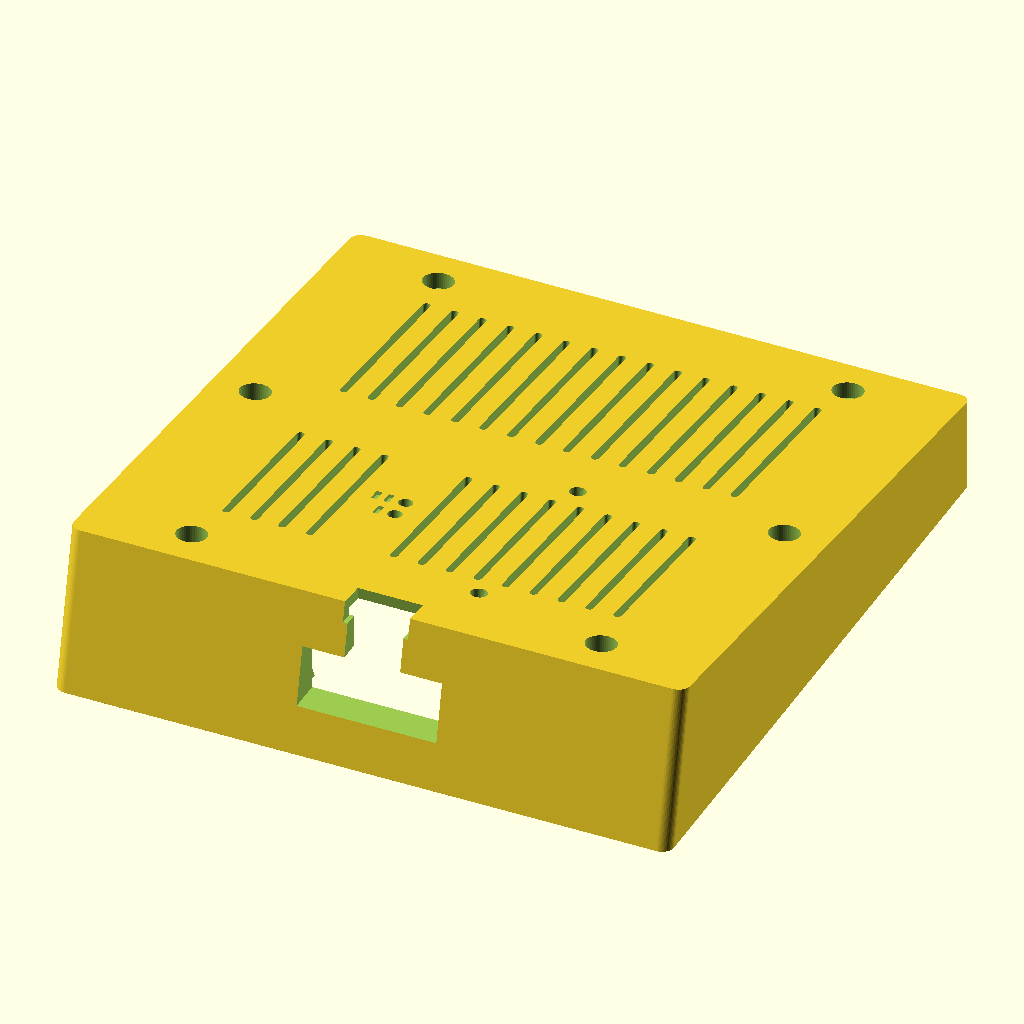
Cell 1 — every parameter at its default value.
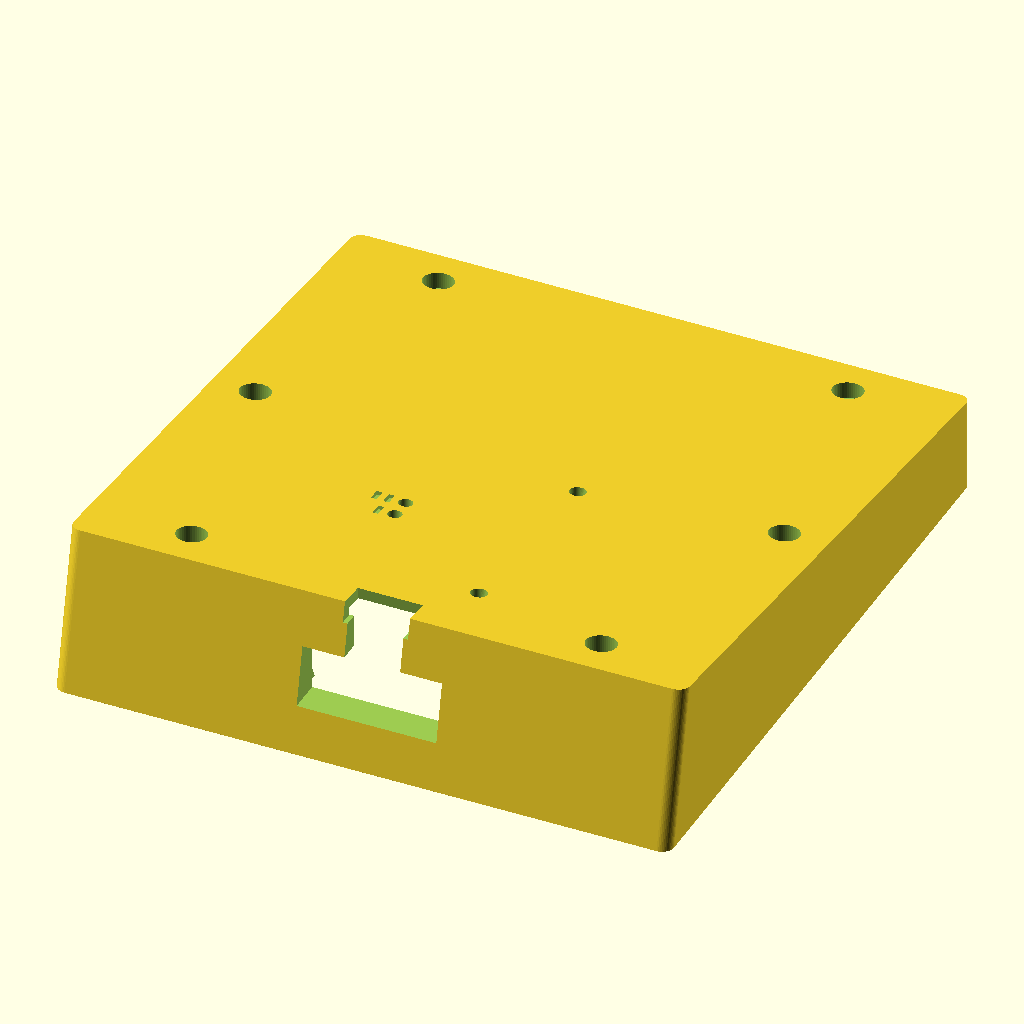
Cell 2 — vents set to false, the other parameters unchanged.
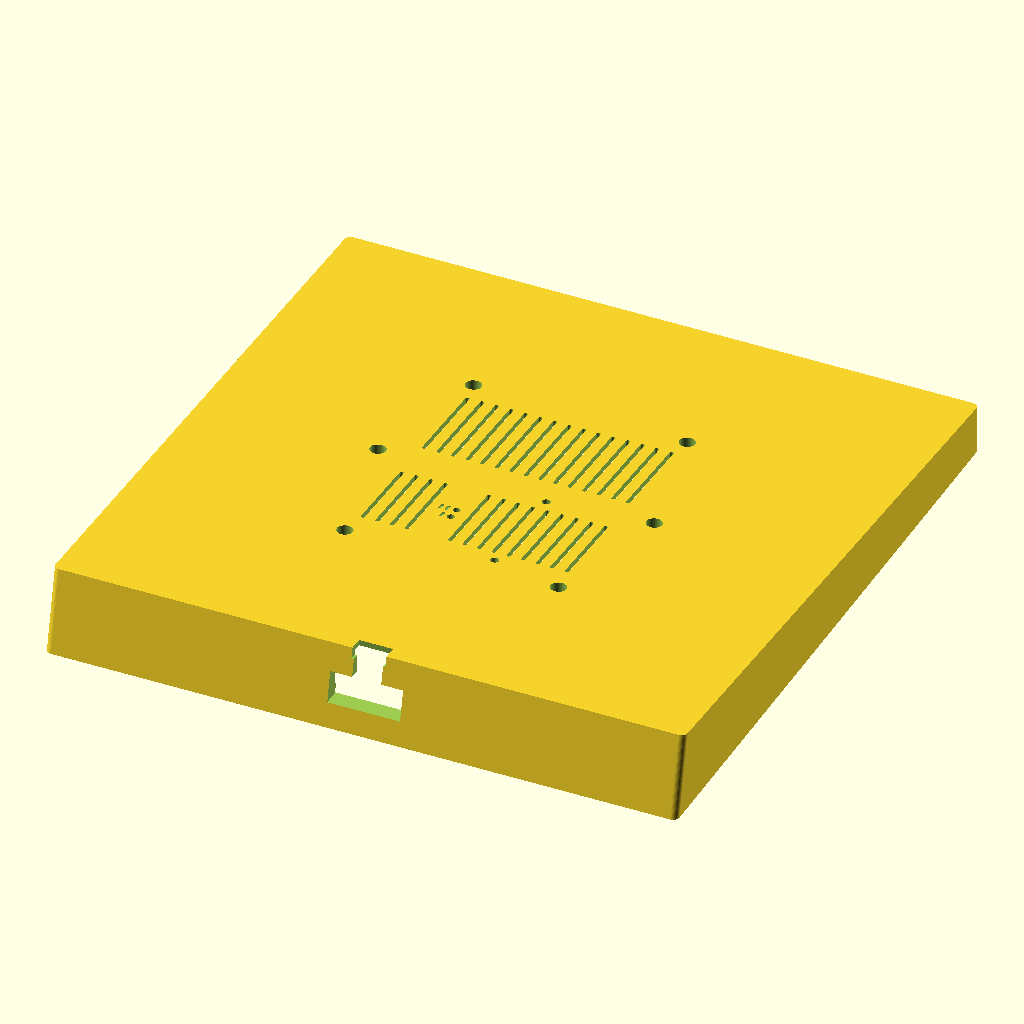
Cell 3: the same model with panel = 255.6.
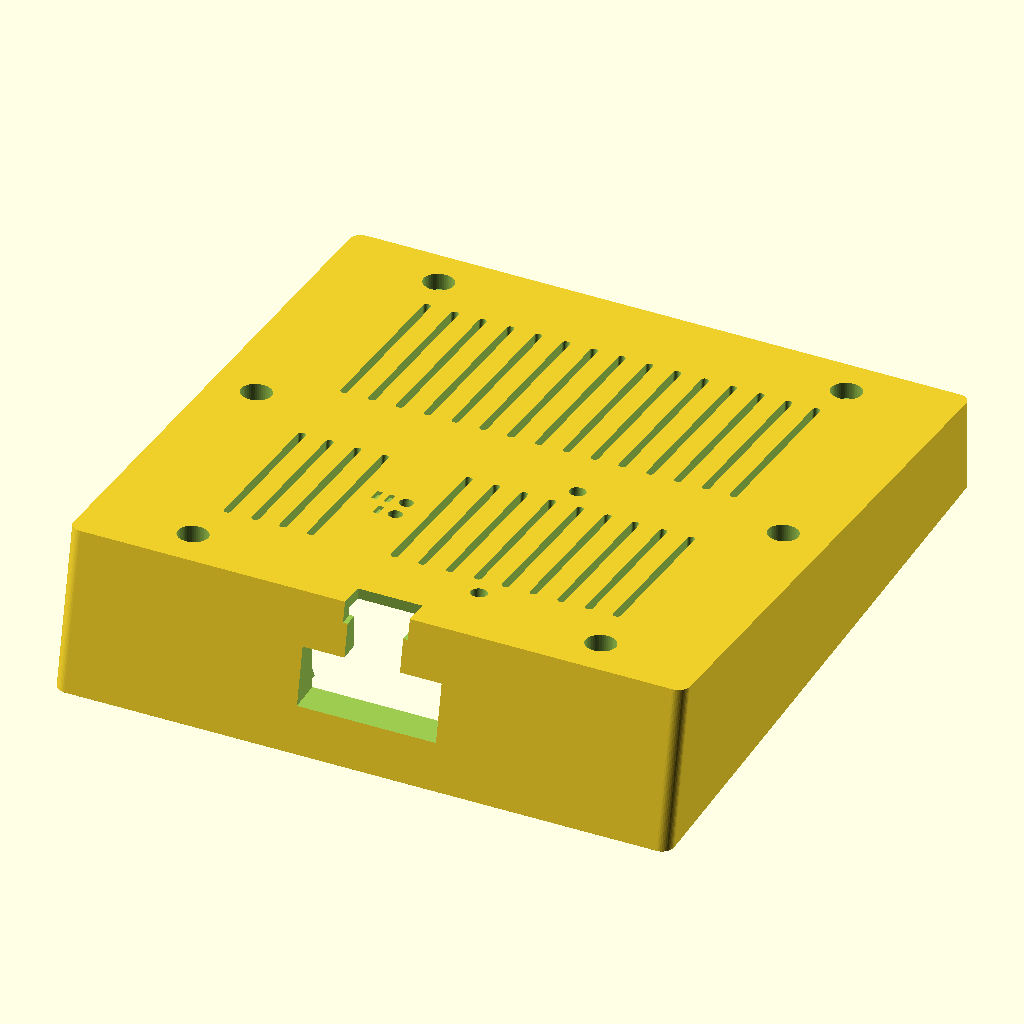
Cell 4: the same model with panel_clr = 0.6.
The same orthographic view direction (rotation 55°, 0°, 25°; colour scheme Cornfield) for every cell, with the view re-fitted per cell, so scale and position can differ between cells.
Source of the model, p64_enclosure.scad:
// =====================================================================
//  p64_enclosure.scad
//  Tabletop back shell for the Waveshare RGB-Matrix-P2-64x64-B
//  (128 x 128 mm LED matrix, 6x M3 brass inserts) with the
//  ESP32-S3-RGB-Matrix controller plugged into the HUB75 IN header.
//  Needs OpenSCAD 2021.01 or newer.
// ---------------------------------------------------------------------
//  Coordinates (design orientation, part = "shell"):
//    origin = centre of the panel frame back face
//    +X = right when looking at the BACK of the panel
//    +Y = up (the desk is towards -Y)
//    +Z = away from the LEDs, into the shell
//  The panel is installed rotated by panel_rot (90 deg CCW seen from
//  the back) so the controller USB-C ports face DOWN. The LED image
//  therefore has to be rotated 90 deg in firmware.
//
//  The shell is a wedge: depth_bottom deep where the controller and
//  cables live, thinning to depth_top at the top edge. The back face is
//  one flat inclined plane, so the print still lies flat on it.
//
//  part = "print"     -> back face on the bed, no supports needed
//  part = "assembly"  -> shell + translucent panel / chip / plug mock-ups
//  part = "section_x" -> cut through the cable pocket
//  part = "section_y" -> cut through the side screw bosses
// =====================================================================

part = "shell";            // "shell" | "print" | "assembly" | "section_x" | "section_y"

/* [Panel] */
panel      = 127.8;        // frame outer size, measured in RGB-Matrix-P2-64x64-2D.dwg (Waveshare quotes 128)
panel_clr  = 0.3;          // clearance per side between panel and pocket
frame_d    = 12;           // depth of the plastic frame behind the LED PCB
lip        = 12;           // how far the walls wrap forward over the frame (12 = frame only)
panel_rot  = 90;           // panel rotation inside the shell, CCW seen from the back
// M3 inserts in the panel's own orientation (arrows up), from RGB-Matrix-P2-64x64-2D.dwg
holes_native    = [[0,56.85],[0,-56.85],[56.85,44],[-56.85,44],[56.85,-44],[-56.85,-44]];
hub75_in_native = [-35.0, 5.4];   // centre of the HUB75 IN header, panel orientation, seen from the back

/* [Shell] */
wall         = 2.0;    // side wall thickness
back_t       = 2.4;    // back wall thickness (perpendicular to the back face)
depth_bottom = 22;     // outer depth behind the frame back face at the bottom edge
depth_top    = 8;      // outer depth at the top edge (>= 8 keeps the top screw heads recessed)
tilt         = 12;     // lean-back angle in degrees
r_in         = 0.6;    // pocket corner radius (the frame corners are sharp; keep small)
ledge_w      = 1.6;    // seating ledge at the frame back face (0 = none); the frame's outer wall is 1.6 mm
ledge_t      = 1.5;

/* [Screws] */
screw_len  = 10;   // M3 screw length
engage     = 5;    // thread engagement inside the brass insert
screw_hole = 3.4;  // clearance hole
cb_d       = 6.5;  // counterbore for head and driver
boss_od    = 10.5; // leaves 2.0 mm walls around the counterbore (JLC3DP preference)
web_t      = 2;    // rib joining each boss to the nearest wall

/* [Controller] */
z_chip      = 0.5;              // chip PCB back face above the frame back face; the chip edge overhangs the
                                // frame rim by ~0.8 mm, so it must rest at or just above the rim (0..1 mm)
chip_size   = [50.01, 42];
chip_socket = [17.69, 10.54];   // HUB75 socket centre from the chip's top-left corner
chip_t      = 1.6;
chip_comp_h = 5.6;
usb_yc      = [9.86, 22.6];     // USB-C port centres measured from the chip's top edge (POWER, USB)
usb_w       = 8.94;
boot_c      = [22.34, 3.24];    // button centres from the chip's top-left corner
rst_c       = [27.39, 3.24];
mic1_c      = [2.2, 30.7];      // microphones (from the product photo, +-1 mm)
mic2_c      = [47.8, 30.7];

/* [Cable] */
pocket_w = 30;          // plug pocket width, covers both USB-C ports with +-1 mm header-position slack
pocket_z = [-2, 10.5];  // plug pocket z-range
groove_w = 12;          // cable groove under the base (wide enough for either port)
notch_w  = 14;          // cable exit notch at the bottom of the back wall
notch_h  = 6;

/* [Back wall features] */
vents           = true;
vent_w          = 1.6;
vent_pitch      = 6;
vent_xmax       = 42;
vent_bands      = [[28, 40], [-28, 36]];   // [centre y, slot length]; lower band shorter to clear the mic holes
vent_skip_lower = [-18, -12];   // columns left out of the lower band for BOOT/RST
pin_d      = 3.0;   // pin holes over BOOT / RESET (+-0.75 mm header-position slack, 2 mm bridge between them)
mic_d      = 3.5;   // microphone holes
// groove marks beside the pin holes instead of text: one groove = BOOT, two = RESET
mark_w     = 1.2;   // groove width  (>= 0.8 mm feature, >= 1.2 mm ribs between grooves)
mark_l     = 3.0;   // groove length
mark_d     = 0.8;   // groove depth
mark_gap   = 1.5;   // material left between two grooves

$fn = 48;

// ---------------- derived ----------------
half_in  = panel/2 + panel_clr;
half_out = half_in + wall;
r_out    = r_in + wall;
back_ang = atan((depth_bottom - depth_top) / (2*half_out));   // slope of the back face
z_mid    = (depth_bottom + depth_top) / 2;                     // back face height at y = 0
back_tz  = back_t / cos(back_ang);                             // back wall thickness measured along Z
function z_back(y) = z_mid - y * tan(back_ang);                // outer back face
function z_cav(y)  = z_back(y) - back_tz;                      // cavity back face
wedge    = (depth_bottom + lip) * tan(tilt);                   // extra height of the wedge at the front bottom
floor_t  = screw_len - engage;                                 // boss floor between screw head and panel

function rot2(p, a) = [p[0]*cos(a) - p[1]*sin(a), p[0]*sin(a) + p[1]*cos(a)];
function contains(v, x) = len([for (e = v) if (abs(e - x) < 1e-6) e]) > 0;

holes           = [for (h = holes_native) rot2(h, panel_rot)];
chip_org_native = [hub75_in_native[0] - chip_socket[0], hub75_in_native[1] + chip_socket[1]];
function chip_pt(xc, yc) = rot2([chip_org_native[0] + xc, chip_org_native[1] - yc], panel_rot);

boot = chip_pt(boot_c[0], boot_c[1]);
rst  = chip_pt(rst_c[0],  rst_c[1]);
mic1 = chip_pt(mic1_c[0], mic1_c[1]);
mic2 = chip_pt(mic2_c[0], mic2_c[1]);
usb  = [for (y = usb_yc) chip_pt(0, y)];
pocket_xc = (usb[0][0] + usb[1][0]) / 2;
chip_top_y = max([for (c = [[0,0],[chip_size[0],0],chip_size,[0,chip_size[1]]]) chip_pt(c[0], c[1])[1]]);

echo(str("outer size X x Y (front) = ", 2*half_out, " x ", 2*half_out + wedge,
         "  depth bottom/top = ", depth_bottom + lip, "/", depth_top + lip, "  back slope = ", back_ang, " deg"));
echo(str("clear depth: bottom edge ", z_cav(-half_in), "  chip top edge (y=", chip_top_y, ") ", z_cav(chip_top_y),
         "  y=0 ", z_cav(0), "  top edge ", z_cav(half_in), "  wedge = ", wedge));
echo(str("holes = ", holes, "  top boss back face z = ", z_back(max([for (h = holes) h[1]]))));
echo(str("chip corners = ", chip_pt(0,0), " ", chip_pt(chip_size[0],0), " ", chip_pt(chip_size[0],chip_size[1]), " ", chip_pt(0,chip_size[1])));
echo(str("usb ports = ", usb, "  boot = ", boot, "  rst = ", rst, "  mic1 = ", mic1, "  mic2 = ", mic2));

// ---------------- primitives ----------------
module rrect(w, h, r) { offset(r = r) square([w - 2*r, h - 2*r], center = true); }

// local frame lying on the outer back face at height y: XY in the face, +Z outwards
module on_back(y) { translate([0, y, z_back(y)]) rotate([-back_ang, 0, 0]) children(); }

module back_slab(th = 0.01) {          // thin slab whose top face is the inclined back plane
    H = 2*half_out / cos(back_ang);
    translate([0, 0, z_mid]) rotate([-back_ang, 0, 0]) translate([0, 0, -th])
        linear_extrude(th) rrect(2*half_out, H, r_out);
}

module outer_body() {
    hull() {
        translate([0, -wedge/2, -lip])
            linear_extrude(0.01) rrect(2*half_out, 2*half_out + wedge, r_out);
        back_slab();
    }
}

module below_cavity_back() {           // half-space under the cavity back plane
    translate([0, 0, z_mid - back_tz]) rotate([-back_ang, 0, 0])
        translate([-500, -500, -1000]) cube([1000, 1000, 1000]);
}

module cavity() {
    intersection() {
        translate([0, 0, -lip - 1]) linear_extrude(lip + 1 + depth_bottom) rrect(2*half_in, 2*half_in, r_in);
        below_cavity_back();
    }
}

module ledge() {
    if (ledge_w > 0) difference() {
        linear_extrude(ledge_t + ledge_w) rrect(2*half_in + 0.2, 2*half_in + 0.2, r_in);
        hull() {
            translate([0, 0, -1])
                linear_extrude(1 + ledge_t) rrect(2*(half_in - ledge_w), 2*(half_in - ledge_w), r_in + ledge_w);
            translate([0, 0, ledge_t + ledge_w + 0.5])
                linear_extrude(0.01) rrect(2*half_in + 1, 2*half_in + 1, r_in + 0.5);
        }
    }
}

module boss(p) {                        // tall; clipped to the outer body in shell()
    h = depth_bottom + 1;
    translate([p[0], p[1], 0]) cylinder(d = boss_od, h = h);
    if (abs(p[0]) > abs(p[1])) {        // boss near a side wall: rib along X
        sx  = p[0] > 0 ? 1 : -1;
        len = half_in + 1 - abs(p[0]);
        translate([(p[0] + sx*(half_in + 1))/2, p[1], h/2]) cube([len, web_t, h], center = true);
    } else {                             // boss near top/bottom wall: rib along Y
        sy  = p[1] > 0 ? 1 : -1;
        len = half_in + 1 - abs(p[1]);
        translate([p[0], (p[1] + sy*(half_in + 1))/2, h/2]) cube([web_t, len, h], center = true);
    }
}

module boss_hole(p) {
    translate([p[0], p[1], -1])       cylinder(d = screw_hole, h = depth_bottom + 3);
    translate([p[0], p[1], floor_t])  cylinder(d = cb_d, h = depth_bottom + 3);
}

module plug_pocket() {
    y0 = -half_out - wedge - 1;
    y1 = -half_in + ledge_w + 0.5;
    translate([pocket_xc - pocket_w/2, y0, pocket_z[0]])
        cube([pocket_w, y1 - y0, pocket_z[1] - pocket_z[0]]);
}

module cable_groove() {
    y0 = -half_out - wedge - 1;
    y1 = -half_in + 2;
    translate([pocket_xc - groove_w/2, y0, pocket_z[1] - 0.5])
        cube([groove_w, y1 - y0, depth_bottom - pocket_z[1] + 1.5]);
}

module back_notch() {
    z0 = z_cav(-half_out) - 2;
    translate([pocket_xc - notch_w/2, -half_out - 1, z0])
        cube([notch_w, notch_h + 1, depth_bottom + 1 - z0]);
}

module vent_slot(x, y, l) {
    on_back(y) translate([x, 0, -back_tz - 1])
        linear_extrude(back_tz + 2) offset(r = vent_w/2) square([0.01, l - vent_w], center = true);
}

module vent_grid() {
    for (b = vent_bands) for (x = [-vent_xmax : vent_pitch : vent_xmax])
        if (!(b[0] < 0 && contains(vent_skip_lower, x))) vent_slot(x, b[0], b[1]);
}

module back_hole(p, d) {
    on_back(p[1]) translate([p[0], 0, -back_tz - 1]) cylinder(d = d, h = back_tz + 2);
}

module marks(p, n) {                    // n short grooves to the left of pin hole p
    for (i = [0 : n - 1])
        on_back(p[1]) translate([p[0] - (pin_d/2 + mark_gap + mark_w/2) - i*(mark_w + mark_gap), 0, -mark_d])
            linear_extrude(mark_d + 1) square([mark_w, mark_l], center = true);
}

// ---------------- the part ----------------
module shell() {
    difference() {
        union() {
            difference() { outer_body(); cavity(); }
            ledge();
            intersection() { union() { for (p = holes) boss(p); } outer_body(); }
        }
        for (p = holes) boss_hole(p);
        plug_pocket();
        cable_groove();
        back_notch();
        if (vents) vent_grid();
        back_hole(boot, pin_d);
        back_hole(rst,  pin_d);
        back_hole(mic1, mic_d);
        back_hole(mic2, mic_d);
        marks(boot, 1);
        marks(rst,  2);
    }
}

// ---------------- mock-ups for the assembly view ----------------
module ghost_panel() {
    hin = rot2(hub75_in_native, panel_rot);
    color("dimgray", 0.35) difference() {
        translate([0, 0, -frame_d]) linear_extrude(frame_d) square(panel, center = true);
        translate([0, 0, -frame_d + 2]) linear_extrude(frame_d) square(105, center = true);
    }
    color("darkgreen", 0.35) translate([0, 0, -frame_d - 2.5]) linear_extrude(2.5) square(127.8, center = true);
    color("black", 0.6) translate([hin[0], hin[1], -frame_d]) linear_extrude(8.9) rotate(panel_rot) square([8.9, 20.3], center = true);
    pwr = rot2([12.3, 5.3], panel_rot);
    color("white", 0.6) translate([pwr[0], pwr[1], -frame_d]) linear_extrude(13) rotate(panel_rot) square([8, 16], center = true);
}

module chip_box(xc0, yc0, w, h, z0, hgt) {   // box in chip coordinates (x right, y down from top-left)
    p0 = chip_pt(xc0, yc0); p1 = chip_pt(xc0 + w, yc0); p2 = chip_pt(xc0 + w, yc0 + h); p3 = chip_pt(xc0, yc0 + h);
    translate([0, 0, z0]) linear_extrude(hgt) polygon([p0, p1, p2, p3]);
}

module ghost_chip() {
    color("royalblue", 0.6) chip_box(0, 0, chip_size[0], chip_size[1], z_chip, chip_t);
    color("silver", 0.7) for (y = usb_yc) chip_box(0, y - usb_w/2, 7.2, usb_w, z_chip + chip_t, 3.2);      // USB-C receptacles
    color("gray", 0.6)   chip_box(31.65, 7.14, 15.8, 17.1, z_chip + chip_t, 3.2);                          // ESP32 module
    color("white", 0.6)  chip_box(27, 36.5, 15, 5.5, z_chip + chip_t, chip_comp_h);                       // SPK + GPIO headers
    color("black", 0.6)  chip_box(chip_socket[0] - 4.45, chip_socket[1] - 10.15, 8.9, 20.3, z_chip - 8.5, 8.5);  // HUB75 socket
}

module ghost_plug() {   // right-angle USB-C plug in the POWER port, cable towards the back
    p = usb[0];
    zc = z_chip + chip_t + 1.6;
    color("black", 0.5) translate([p[0] - 6, p[1] - 12, zc - 3.25]) cube([12, 12, 6.5]);
    color("black", 0.5) translate([p[0], p[1] - 8.5, zc]) cylinder(d = 3.5, h = depth_bottom + 15 - zc);
}

// ---------------- output selection ----------------
// print: lay the inclined back face flat on the bed
module print_orient() { translate([0, 0, z_mid * cos(back_ang)]) rotate([180 + back_ang, 0, 0]) children(); }

if (part == "shell") shell();
if (part == "print") print_orient() shell();
if (part == "assembly") { shell(); ghost_panel(); ghost_chip(); ghost_plug(); }
if (part == "section_x") intersection() { union() { shell(); ghost_panel(); ghost_chip(); ghost_plug(); }
                                          translate([pocket_xc - 200, -200, -100]) cube([200, 400, 200]); }
if (part == "section_y") intersection() { union() { shell(); ghost_panel(); ghost_chip(); }
                                          translate([-200, -200, -100]) cube([400, 200, 200]); }
Parameter table extracted from the source (name, type, default, range or options):
part: string, default "shell"
panel: number, default 127.8
panel_clr: number, default 0.3
frame_d: number, default 12
lip: number, default 12
panel_rot: number, default 90
hub75_in_native: vector, default [-35, 5.4]
wall: number, default 2
back_t: number, default 2.4
depth_bottom: number, default 22
depth_top: number, default 8
tilt: number, default 12
r_in: number, default 0.6
ledge_w: number, default 1.6
ledge_t: number, default 1.5
screw_len: number, default 10
engage: number, default 5
screw_hole: number, default 3.4
cb_d: number, default 6.5
boss_od: number, default 10.5
web_t: number, default 2
z_chip: number, default 0.5
chip_size: vector, default [50.01, 42]
chip_socket: vector, default [17.69, 10.54]
chip_t: number, default 1.6
chip_comp_h: number, default 5.6
usb_yc: vector, default [9.86, 22.6]
usb_w: number, default 8.94
boot_c: vector, default [22.34, 3.24]
rst_c: vector, default [27.39, 3.24]
mic1_c: vector, default [2.2, 30.7]
mic2_c: vector, default [47.8, 30.7]
pocket_w: number, default 30
pocket_z: vector, default [-2, 10.5]
groove_w: number, default 12
notch_w: number, default 14
notch_h: number, default 6
vents: bool, default true
vent_w: number, default 1.6
vent_pitch: number, default 6
vent_xmax: number, default 42
vent_skip_lower: vector, default [-18, -12]
pin_d: number, default 3
mic_d: number, default 3.5
mark_w: number, default 1.2
mark_l: number, default 3
mark_d: number, default 0.8
mark_gap: number, default 1.5
